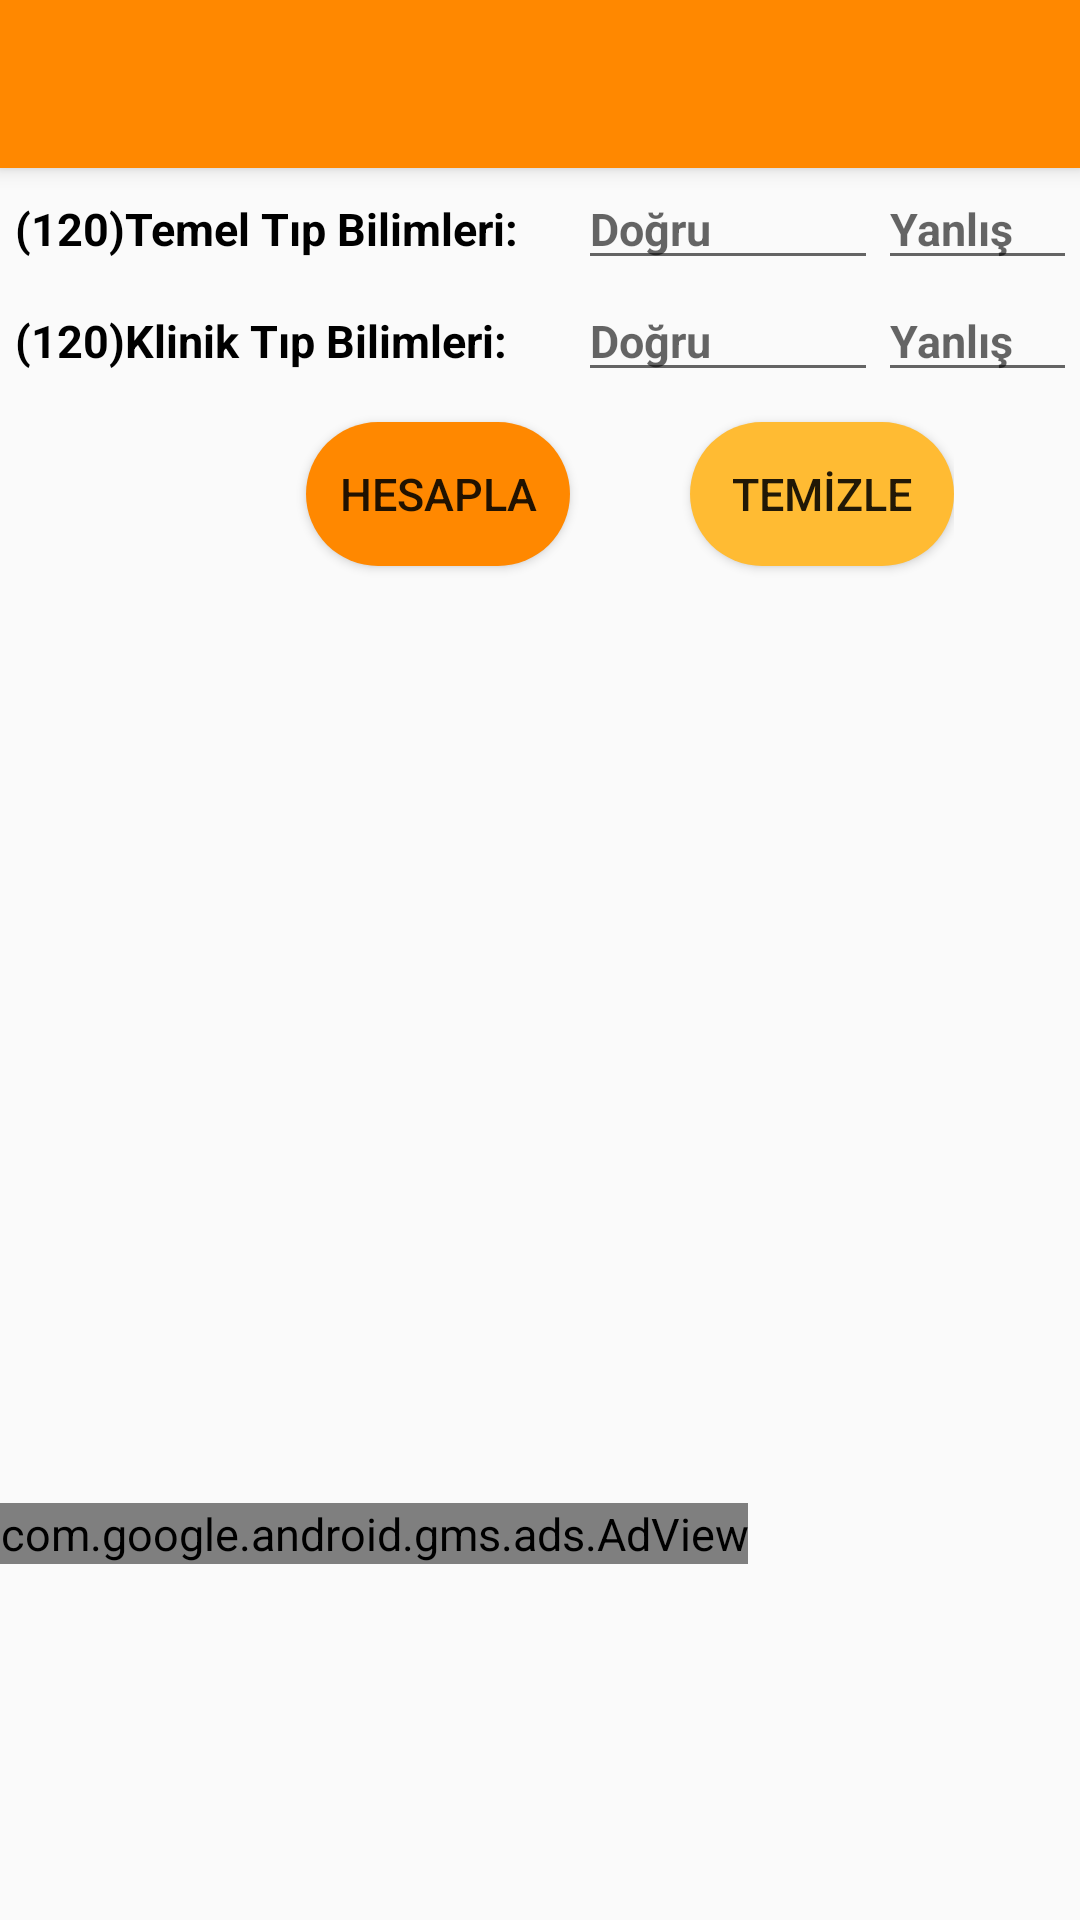

This screen was rendered from an Android layout file. Write that file and the resources it references.
<!-- AndroidManifest.xml: application theme AppTheme -->
<!-- res/layout/tus_calculation.xml -->
<?xml version="1.0" encoding="utf-8"?>
<LinearLayout xmlns:android="http://schemas.android.com/apk/res/android"
    xmlns:ads="http://schemas.android.com/apk/res-auto"
    android:orientation="vertical"
    android:layout_width="match_parent"
    android:layout_height="match_parent">


    <include
        android:id="@+id/toolbar"
        layout="@layout/toolbar">

    </include>


<GridLayout
    android:layout_marginRight="5dp"
    android:layout_marginLeft="5dp"
    android:layout_width="wrap_content"
    android:layout_height="wrap_content"
    android:columnCount="3"
    android:rowCount="4"
    android:visibility="visible">

    <TextView
        android:layout_width="wrap_content"
        android:layout_height="wrap_content"
        android:text="(120)Temel Tıp Bilimleri:"
        android:textStyle="bold"
        android:textSize="15sp"
        android:textColor="@android:color/black"
        android:layout_marginRight="20dp"

        />

    <EditText

        android:id="@+id/temelTıpDogruId"
        android:layout_width="100dp"
        android:layout_height="wrap_content"
        android:hint="Doğru"
        android:textStyle="bold"
        android:textSize="15sp"
        android:textColor="@android:color/black"
        android:inputType="number"
        android:imeOptions="actionNext"
        />
    <EditText

        android:id="@+id/temelTıpYanlisId"
        android:layout_width="100dp"
        android:layout_height="wrap_content"
        android:hint="Yanlış"
        android:textStyle="bold"
        android:textSize="15sp"
        android:textColor="@android:color/black"
        android:inputType="number"
        android:imeOptions="actionNext"
        />

    <TextView
        android:layout_width="wrap_content"
        android:layout_height="wrap_content"
        android:text="(120)Klinik Tıp Bilimleri:"
        android:textStyle="bold"
        android:textColor="@android:color/black"
        android:textSize="15sp"
        android:layout_marginRight="20dp"

        />


    <EditText

        android:id="@+id/klinikTıpDogruId"
        android:layout_width="100dp"
        android:layout_height="wrap_content"
        android:hint="Doğru"
        android:textStyle="bold"
        android:textSize="15sp"
        android:textColor="@android:color/black"
        android:inputType="number"
        android:imeOptions="actionNext"
        />
    <EditText

        android:id="@+id/klinikTıpYanlisId"
        android:layout_width="100dp"
        android:layout_height="wrap_content"
        android:hint="Yanlış"
        android:textStyle="bold"
        android:textSize="15sp"
        android:textColor="@android:color/black"
        android:inputType="number"
        android:imeOptions="actionGo"
        />



</GridLayout>

    <GridLayout
        android:layout_gravity="center"
        android:layout_width="wrap_content"
        android:layout_height="wrap_content"
        android:columnCount="2"
        android:rowCount="2"
        android:visibility="visible"
        >

        <Button
            android:id="@+id/tıpHesapla"
            android:layout_width="wrap_content"
            android:layout_height="wrap_content"
            android:text="HESAPLA"
            android:textSize="15sp"
            android:layout_marginBottom="5dp"
            android:layout_marginTop="10dp"
            android:background="@drawable/button_background"
            android:layout_marginLeft="60dp"

            />

        <Button
            android:id="@+id/tipTemizle"
            android:layout_width="wrap_content"
            android:layout_height="wrap_content"
            android:text="TEMİZLE"
            android:textSize="15sp"
            android:layout_marginBottom="5dp"
            android:layout_marginTop="10dp"
            android:background="@drawable/button_background2"
            android:layout_marginLeft="40dp"

            />
    </GridLayout>

    <TextView
        android:id="@+id/tusHesapmaSonuclariTxt"
        android:layout_marginTop="20dp"
        android:layout_width="wrap_content"
        android:layout_height="wrap_content"
        android:text="HESAPLAMA SONUÇLARI"
        android:textColor="@android:color/holo_orange_dark"
        android:textSize="20sp"
        android:layout_gravity="center"
        android:textStyle="bold"
        android:visibility="invisible"

        />

    <GridLayout
        android:layout_marginRight="5dp"
        android:layout_marginLeft="5dp"
        android:id="@+id/netGrid"
        android:layout_marginTop="10dp"
        android:layout_width="wrap_content"
        android:layout_height="wrap_content"
        android:columnCount="2"
        android:rowCount="5"
        android:visibility="invisible"
        >

        <TextView
            android:layout_width="wrap_content"
            android:layout_height="wrap_content"
            android:text="Temel Tıp Bilimleri Neti:"
            android:textStyle="bold"
            android:textSize="15sp"
            android:textColor="@android:color/black"
            android:layout_marginRight="20dp"
            />
        <TextView
            android:id="@+id/temelTıpNetid"
            android:layout_width="wrap_content"
            android:layout_height="wrap_content"
            android:textStyle="bold"
            android:textSize="15sp"
            android:textColor="@android:color/black"
            android:layout_marginRight="20dp"
            android:maxLength="4"
            />
        <TextView
            android:layout_width="wrap_content"
            android:layout_height="wrap_content"
            android:text="Klinik Tıp Bilimleri Neti:"
            android:textStyle="bold"
            android:textSize="15sp"
            android:textColor="@android:color/black"
            android:layout_marginRight="20dp"
            />
        <TextView
            android:id="@+id/klinikTıpNetid"
            android:layout_width="wrap_content"
            android:layout_height="wrap_content"
            android:textStyle="bold"
            android:textSize="15sp"
            android:textColor="@android:color/black"
            android:layout_marginRight="20dp"
            android:maxLength="4"
            />
    </GridLayout>

       <TextView
           android:layout_marginLeft="5dp"
           android:layout_marginRight="5dp"
           android:layout_gravity="center"
           android:id="@+id/mezun1Txt"
           android:layout_marginTop="15dp"
           android:layout_marginBottom="15dp"
           android:layout_width="match_parent"
           android:layout_height="wrap_content"
           android:text="TIP FAKÜLTESİ MEZUNU ADAYLAR İÇİN PUANLAR"
           android:textSize="15sp"
           android:textStyle="bold"
           android:textColor="@android:color/holo_orange_dark"
           android:visibility="invisible"
           />

    <GridLayout
        android:layout_marginRight="5dp"
        android:layout_marginLeft="5dp"
        android:id="@+id/puan1Grid"
        android:layout_width="wrap_content"
        android:layout_height="wrap_content"
        android:columnCount="2"
        android:rowCount="4"
        android:visibility="invisible"
        >

        <TextView
            android:layout_width="wrap_content"
            android:layout_height="wrap_content"
            android:text="Ağırlıklı Klinik Tıp Bilimleri (K) Puanı:"
            android:textStyle="bold"
            android:textSize="15sp"
            android:textColor="@android:color/black"
            android:layout_marginRight="20dp"
            />
        <TextView
            android:id="@+id/kPuaniid"
            android:layout_width="wrap_content"
            android:layout_height="wrap_content"
            android:textStyle="bold"
            android:textSize="15sp"
            android:textColor="@android:color/black"
            android:layout_marginRight="20dp"
            android:maxLength="4"
            />
        <TextView
            android:layout_width="wrap_content"
            android:layout_height="wrap_content"
            android:text="Ağırlıklı Temel Tıp Bilimleri (T) Puanı:"
            android:textStyle="bold"
            android:textSize="15sp"
            android:textColor="@android:color/black"
            android:layout_marginRight="20dp"
            />
        <TextView
            android:id="@+id/tPuaniid"
            android:layout_width="wrap_content"
            android:layout_height="wrap_content"
            android:textStyle="bold"
            android:textSize="15sp"
            android:textColor="@android:color/black"
            android:layout_marginRight="20dp"
            android:maxLength="4"
            />

        <TextView
            android:layout_width="wrap_content"
            android:layout_height="wrap_content"
            android:text="Aile Hekimliği Uzmanlık Eğitimi (A):"
            android:textStyle="bold"
            android:textSize="15sp"
            android:textColor="@android:color/black"
            android:layout_marginRight="20dp"
            />
        <TextView
            android:id="@+id/ailePuanid"
            android:layout_width="wrap_content"
            android:layout_height="wrap_content"
            android:textStyle="bold"
            android:textSize="15sp"
            android:textColor="@android:color/black"
            android:layout_marginRight="20dp"
            android:maxLength="4"
            />


    </GridLayout>

    <TextView
        android:layout_gravity="center"
        android:layout_marginLeft="5dp"
        android:layout_marginRight="5dp"
        android:id="@+id/mezun2Txt"
        android:layout_width="match_parent"
        android:layout_height="wrap_content"
        android:layout_marginTop="15dp"
        android:layout_marginBottom="15dp"
        android:text="TIP DIŞI MESLEK MESUBU ADAYLAR İÇİN PUANLAR"
        android:textSize="15sp"
        android:textStyle="bold"
        android:textColor="@android:color/holo_orange_dark"
        android:visibility="invisible"
        />

    <GridLayout
        android:layout_marginRight="5dp"
        android:layout_marginLeft="5dp"
        android:id="@+id/puan2Grid"
        android:layout_width="wrap_content"
        android:layout_height="wrap_content"
        android:columnCount="2"
        android:rowCount="2"
        android:visibility="invisible"
        android:layout_marginBottom="10dp"
        >

        <TextView
            android:layout_width="wrap_content"
            android:layout_height="wrap_content"
            android:text="Ağırlıklı Temel Tıp Bilimleri (T) Puanı:"
            android:textStyle="bold"
            android:textSize="15sp"
            android:textColor="@android:color/black"
            android:layout_marginRight="20dp"
            />
        <TextView
            android:id="@+id/k2Puanid"
            android:layout_width="wrap_content"
            android:layout_height="wrap_content"
            android:textStyle="bold"
            android:textSize="15sp"
            android:textColor="@android:color/black"
            android:layout_marginRight="20dp"
            android:maxLength="4"
            />


    </GridLayout>

    <com.google.android.gms.ads.AdView
        android:id="@+id/adView_tus"
        android:layout_width="wrap_content"
        android:layout_height="wrap_content"
        android:layout_alignParentBottom="true"
        android:layout_centerHorizontal="true"
        ads:adSize="SMART_BANNER"
        ads:adUnitId="ca-app-pub-7273254954010969/1636040094">

    </com.google.android.gms.ads.AdView>








</LinearLayout>
<!-- res/layout/toolbar.xml (included above) -->
<?xml version="1.0" encoding="utf-8"?>
<androidx.appcompat.widget.Toolbar xmlns:android="http://schemas.android.com/apk/res/android"
    android:layout_width="match_parent"
    android:layout_height="wrap_content"
    android:background="@android:color/holo_orange_dark"
    android:elevation="4dp"
    android:id="@+id/toolbar"
    >
<TextView
    android:layout_width="wrap_content"
    android:layout_height="wrap_content"
    android:id="@+id/titleText"
    style="@style/Toolbar.TitleText"
    />

    <TextView
        android:layout_width="wrap_content"
        android:layout_height="wrap_content"
        android:id="@+id/titleCounter"
        style="@style/Toolbar.TitleText"
        android:gravity="right"
        />

</androidx.appcompat.widget.Toolbar>
<!-- resources referenced by this layout -->
<resources>
  <!-- drawable button_background (drawable-v24) -->
  <?xml version="1.0" encoding="utf-8"?>
  <layer-list xmlns:android="http://schemas.android.com/apk/res/android">
  
      <item>
          <shape android:shape="rectangle">
              <solid android:color="@android:color/holo_orange_dark"/>
             <corners
                 android:radius="26dp">
  
             </corners>
          </shape>
      </item>
  </layer-list>
  <!-- drawable button_background2 (drawable) -->
  <?xml version="1.0" encoding="utf-8"?>
  <layer-list xmlns:android="http://schemas.android.com/apk/res/android">
  
      <item>
          <shape android:shape="rectangle">
              <solid android:color="@android:color/holo_orange_light"/>
              <corners
                  android:radius="26dp">
  
              </corners>
          </shape>
      </item>
  </layer-list>
  <style name="Toolbar.TitleText" parent="TextAppearance.AppCompat.Widget.ActionBar.Title">
          <item name="android:textSize">20sp</item>
          <item name="android:fontFamily">sans-serif-medium</item>
          <item name="android:textStyle">bold</item>
  
  
  </style>
  <style name="AppTheme" parent="Theme.AppCompat.Light.NoActionBar">
          
          <item name="colorPrimary">@color/colorPrimaryDark</item>
          <item name="colorPrimaryDark">@color/colorPrimaryDark</item>
          <item name="colorAccent">@color/colorPrimaryDark</item>
          <item name="android:textSize">15dp</item>
      </style>
  <color name="colorPrimaryDark">#F57000</color>
</resources>
